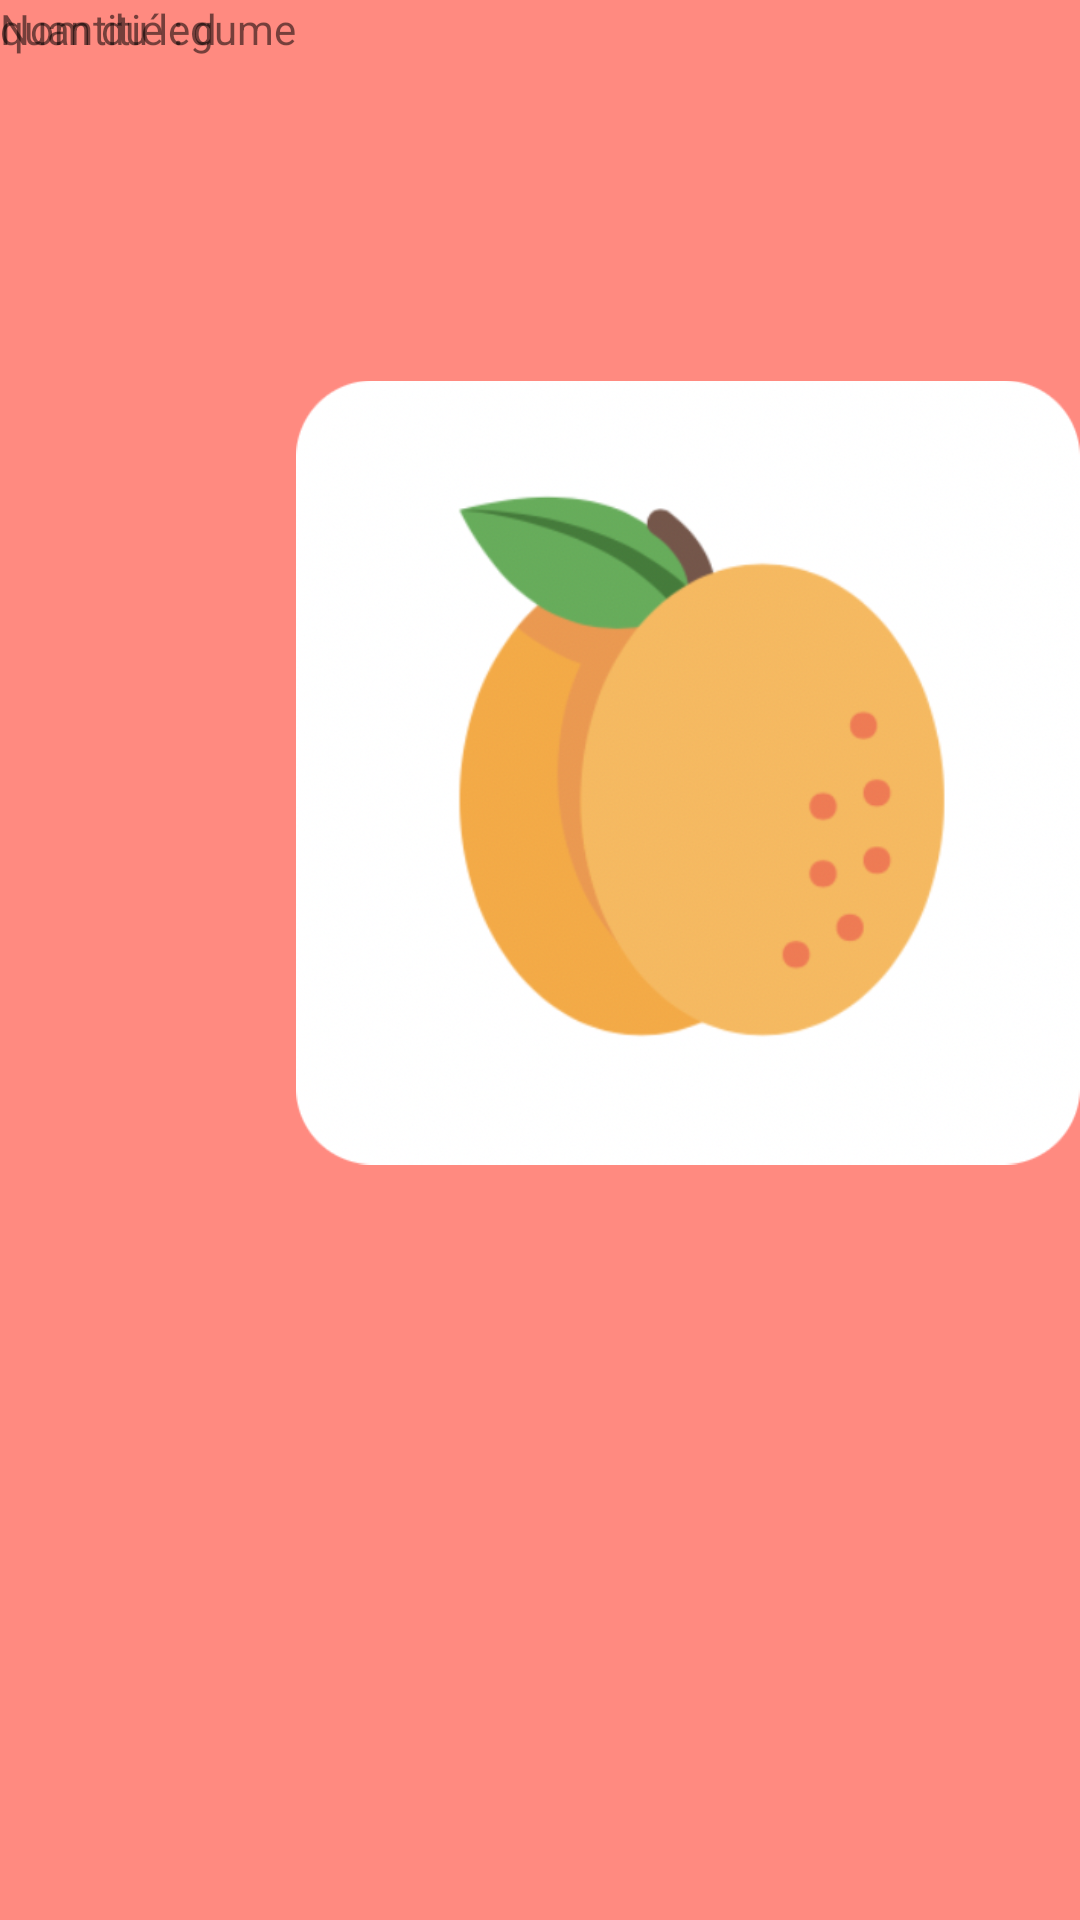

Here is an Android app screen rendered from its layout file. Give the layout XML and the strings, colors and styles it references.
<!-- AndroidManifest.xml: application theme AppTheme -->
<!-- res/layout/lignesdelaliste.xml -->
<?xml version="1.0" encoding="utf-8"?>
<LinearLayout xmlns:android="http://schemas.android.com/apk/res/android"
    xmlns:app="http://schemas.android.com/apk/res-auto"
    android:orientation="horizontal" android:layout_width="match_parent"
    android:layout_height="match_parent">


    <RelativeLayout
        android:layout_width="wrap_content"
        android:layout_height="wrap_content">

        <TextView
                android:id="@+id/textViewligne2"
                android:layout_width="wrap_content"
                android:layout_height="wrap_content"
                android:text="quantitié : d" />

        <TextView
            android:id="@+id/textViewligne"
            android:layout_width="wrap_content"
            android:layout_height="wrap_content"
            android:text="Nom du legume" />
    </RelativeLayout>

    <ImageView
        android:id="@+id/imageViewligne"
        android:layout_width="wrap_content"
        android:layout_height="wrap_content"
        android:layout_weight="1"
        app:srcCompat="@drawable/abricot" />


</LinearLayout>
<!-- resources referenced by this layout -->
<resources>
  <!-- drawable abricot: png bitmap (drawable, 85792 bytes) -->
  <style name="AppTheme" parent="Theme.AppCompat.Light.NoActionBar">
          
          <item name="colorPrimary">@color/colorPrimary</item>
          <item name="colorPrimaryDark">@color/colorPrimaryDark</item>
          <item name="colorAccent">@color/colorAccent</item>
  
      <item name="android:windowNoTitle">true</item>
      <item name="android:windowBackground">@color/colorPrimaryDark</item>
      <item name="windowActionBar">@color/colorPrimaryDark</item>
      <item name="windowNoTitle">@color/colorAccent</item>
      <item name="android:navigationBarColor">@color/grey</item>
      </style>
  <color name="colorPrimary">#EF5350</color>
  <color name="colorPrimaryDark">#FF8A80</color>
  <color name="colorAccent">#C90B0B</color>
  <color name="grey">#CCE0E0E7</color>
</resources>
